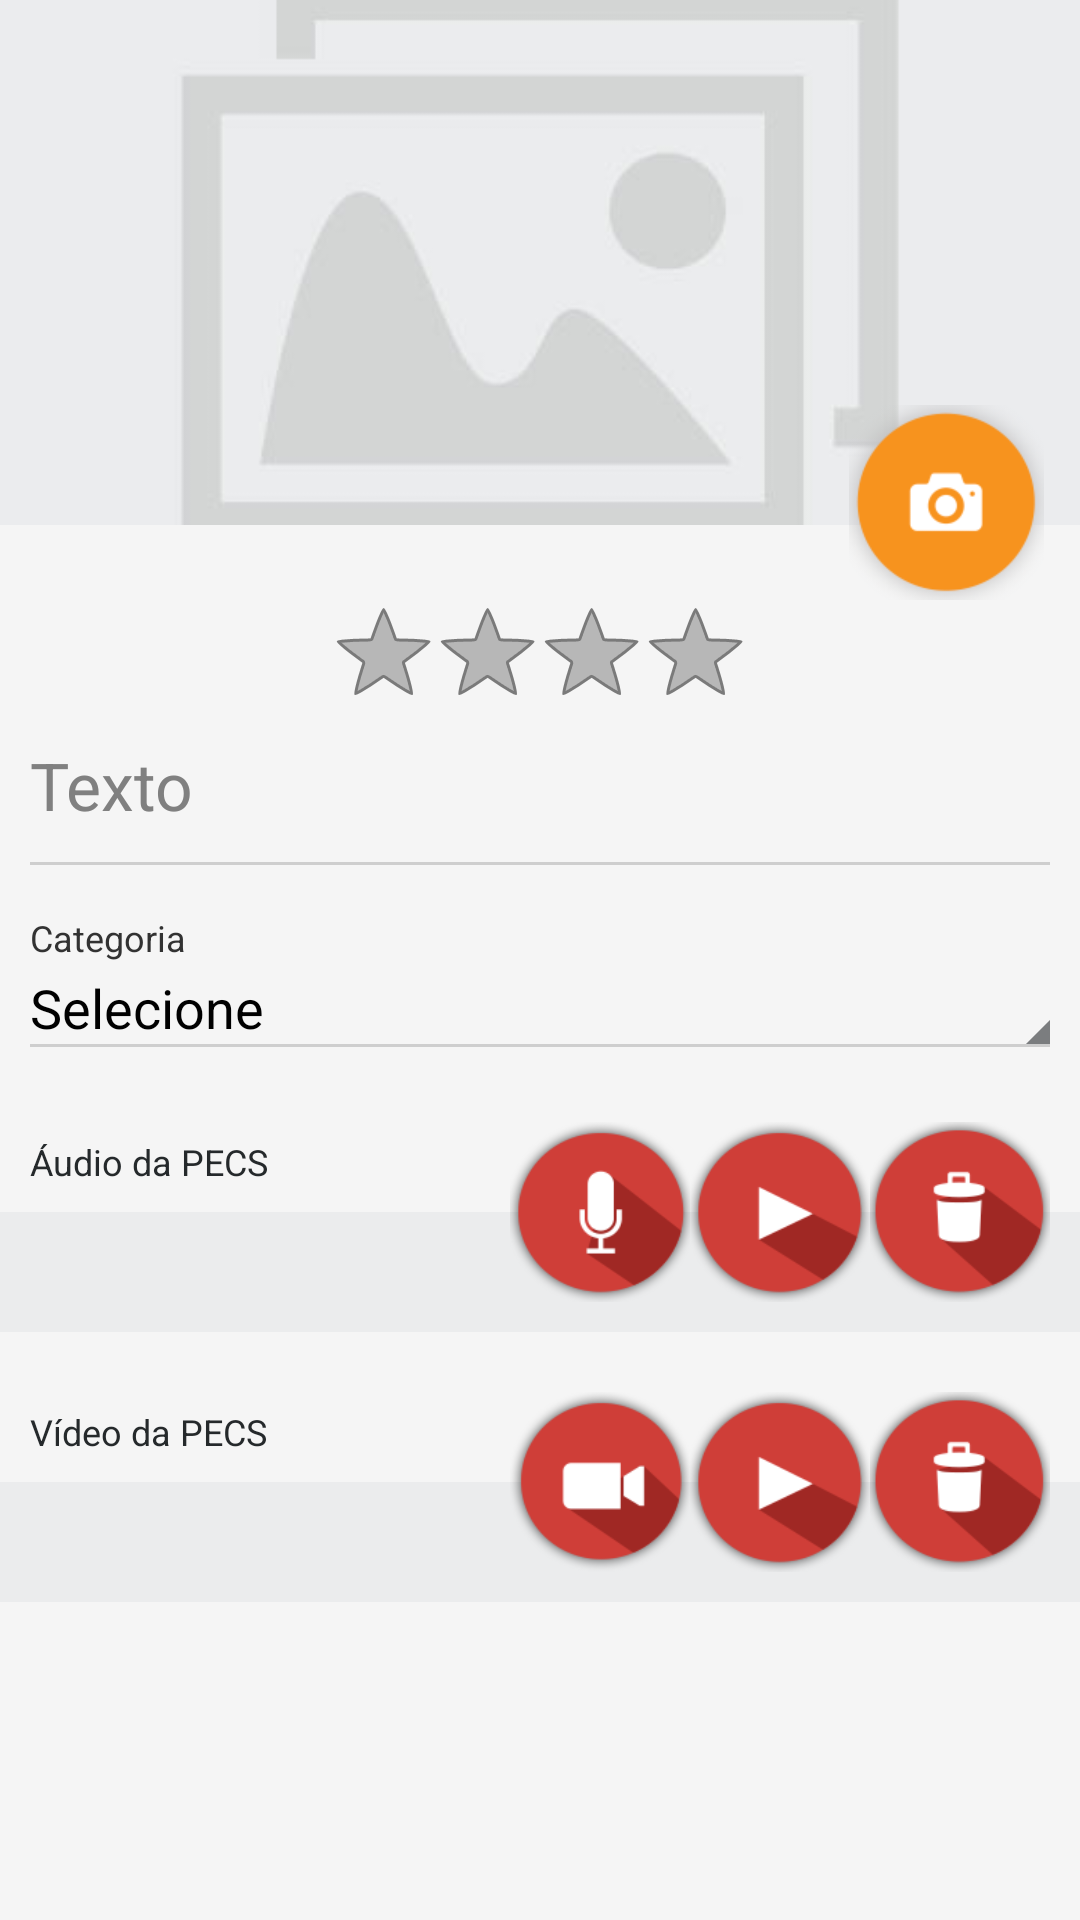

Here is an Android app screen rendered from its layout file. Give the layout XML and the strings, colors and styles it references.
<!-- AndroidManifest.xml: application theme AppTheme -->
<!-- res/layout/activity_edicao_pecs.xml -->
<?xml version="1.0" encoding="utf-8"?>
<ScrollView xmlns:android="http://schemas.android.com/apk/res/android"
    xmlns:tools="http://schemas.android.com/tools"
    android:layout_width="fill_parent"
    android:layout_height="fill_parent"
    android:background="#f5f5f5"
    android:padding="0dp"
    android:scrollbars="vertical" >

    <LinearLayout
        android:layout_width="fill_parent"
        android:layout_height="wrap_content"
        android:layout_margin="0dp"
        android:orientation="vertical"
        android:padding="0dp" >

        <RelativeLayout
            android:layout_width="fill_parent"
            android:layout_height="200dp"
            android:layout_margin="0dp"
            android:gravity="center_vertical"
            android:orientation="vertical" >

            <ImageView
                android:id="@+id/photo_image"
                android:layout_width="fill_parent"
                android:layout_height="match_parent"
                android:layout_marginBottom="25dp"
                android:adjustViewBounds="true"
                android:contentDescription="@string/imagem_pecs"
                android:onClick="onOptionSelected"
                android:scaleType="centerCrop"
                android:src="@drawable/pecs_photo_inactive" />

            <RelativeLayout
                android:layout_width="fill_parent"
                android:layout_height="wrap_content"
                android:layout_alignParentBottom="true"
                android:layout_alignParentLeft="true"
                android:layout_margin="0dp"
                android:gravity="end"
                android:orientation="vertical"
                android:paddingRight="12dp" >

                <ImageButton
                    android:id="@+id/btnCallPhoto"
                    android:layout_width="wrap_content"
                    android:layout_height="wrap_content"
                    android:background="@null"
                    android:contentDescription="@string/description_icon_photo"
                    android:onClick="onOptionSelected"
                    android:src="@drawable/btn_camera" />
            </RelativeLayout>
        </RelativeLayout>
        
        <RatingBar
            android:id="@+id/pontuacao"
            style="?android:attr/ratingBarStyleIndicator"
            android:layout_width="wrap_content"
            android:layout_height="wrap_content"
            android:layout_gravity="center_horizontal"
            android:layout_weight="1"
            android:isIndicator="true"
            android:progress="0"
            android:max="4"
            android:numStars="4" />

        <EditText
            android:id="@+id/textoPecs"
            android:layout_width="fill_parent"
            android:layout_height="wrap_content"
            android:layout_marginLeft="10dp"
            android:layout_marginRight="10dp"
            android:background="@drawable/shape_edit_text"
            android:ems="10"
            android:hint="@string/texto"
            android:inputType="textCapWords"
            android:textSize="22sp" >

            <requestFocus />
        </EditText>

        <LinearLayout
            android:layout_width="match_parent"
            android:layout_height="wrap_content"
            android:layout_marginLeft="10dp"
            android:layout_marginRight="10dp"
            android:layout_marginTop="4dp"
            android:background="@drawable/shape_edit_text_no_padding_bottom"
            android:baselineAligned="false"
            android:clickable="true"
            
            android:orientation="horizontal" >

            <LinearLayout
                android:layout_width="0dp"
                android:layout_height="wrap_content"
                android:layout_weight="10"
                android:orientation="vertical" >

                <TextView
                    android:layout_width="fill_parent"
                    android:layout_height="wrap_content"
                    android:layout_marginBottom="3dp"
                    android:inputType="text"
                    android:text="@string/categoria"
                    android:textSize="12sp" />

                <Button
                    android:id="@+id/button_categoria_pecs"
                    android:layout_width="fill_parent"
                    android:layout_height="wrap_content"
                    android:background="#F5F5F5"
                    android:gravity="left|center_vertical"
                    android:onClick="onOptionSelected"
                    android:text="@string/selecione"
                    android:textAppearance="?android:attr/textAppearanceMedium"
                    android:textColor="@color/Black" />
            </LinearLayout>

            <LinearLayout
                android:layout_width="wrap_content"
                android:layout_height="match_parent"
                android:layout_weight="1"
                android:gravity="bottom|right"
                android:orientation="horizontal" >

                <ImageView
                    android:layout_width="wrap_content"
                    android:layout_height="wrap_content"
                    android:layout_gravity="bottom"
                    android:background="@null"
                    android:contentDescription="@string/date_selected"
                    android:src="@drawable/caret_input" />
            </LinearLayout>
        </LinearLayout>

        <RelativeLayout
            android:layout_width="match_parent"
            android:layout_height="80dp"
            android:layout_marginTop="15dp"
            android:background="#EBECED" >

            <RelativeLayout
                android:layout_width="fill_parent"
                android:layout_height="40dp"
                android:background="#F5F5F5" >

                <TextView
                    android:id="@+id/TextView01"
                    android:layout_width="fill_parent"
                    android:layout_height="wrap_content"
                    android:layout_marginLeft="10dp"
                    android:layout_marginTop="15dp"
                    android:layout_weight="1"
                    android:text="@string/audio_pecs"
                    android:textColor="#25292B"
                    android:textSize="12sp" />
            </RelativeLayout>

            <LinearLayout
                android:layout_width="wrap_content"
                android:layout_height="wrap_content"
                android:layout_alignParentRight="true"
                android:layout_alignParentTop="true"
                android:layout_marginRight="10dp"
                android:layout_marginTop="10dp" >

                <ImageButton
                    android:id="@+id/buttonRecAudio"
                    android:layout_width="60dp"
                    android:layout_height="60dp"
                    android:adjustViewBounds="true"
                    android:background="@null"
                    android:contentDescription="@string/imagem_pecs"
                    android:onClick="onOptionSelected"
                    android:scaleType="fitCenter"
                    android:src="@drawable/btn_round_voice" />

                

                <ImageButton
                    android:id="@+id/buttonPlayAudio"
                    android:layout_width="60dp"
                    android:layout_height="60dp"
                    android:adjustViewBounds="true"
                    android:background="@null"
                    android:contentDescription="@string/imagem_pecs"
                    android:onClick="onOptionSelected"
                    android:scaleType="fitCenter"
                    android:src="@drawable/btn_round_play" />

                <ImageButton
                    android:id="@+id/buttonRemoveAudio"
                    android:layout_width="60dp"
                    android:layout_height="60dp"
                    android:adjustViewBounds="true"
                    android:background="@null"
                    android:contentDescription="@string/imagem_pecs"
                    android:onClick="onOptionSelected"
                    android:scaleType="fitCenter"
                    android:src="@drawable/btn_round_trash" />
            </LinearLayout>
        </RelativeLayout>

        <RelativeLayout
            android:layout_width="match_parent"
            android:layout_height="80dp"
            android:layout_marginTop="10dp"
            android:background="#EBECED" >

            <RelativeLayout
                android:layout_width="fill_parent"
                android:layout_height="40dp"
                android:background="#f5f5f5" >

                <TextView
                    android:layout_width="fill_parent"
                    android:layout_height="wrap_content"
                    android:layout_marginLeft="10dp"
                    android:layout_marginTop="15dp"
                    android:layout_weight="1"
                    android:text="@string/video_pecs"
                    android:textColor="#25292B"
                    android:textSize="12sp" />
            </RelativeLayout>

            <LinearLayout
                android:layout_width="wrap_content"
                android:layout_height="wrap_content"
                android:layout_alignParentRight="true"
                android:layout_alignParentTop="true"
                android:layout_marginRight="10dp"
                android:layout_marginTop="10dp" >

                <ImageButton
                    android:id="@+id/buttonRecVideo"
                    android:layout_width="60dp"
                    android:layout_height="60dp"
                    android:adjustViewBounds="true"
                    android:background="@null"
                    android:contentDescription="@string/imagem_pecs"
                    android:onClick="onOptionSelected"
                    android:scaleType="fitCenter"
                    android:src="@drawable/btn_round_video" />

                

                <ImageButton
                    android:id="@+id/buttonPlayVideo"
                    android:layout_width="60dp"
                    android:layout_height="60dp"
                    android:adjustViewBounds="true"
                    android:background="@null"
                    android:contentDescription="@string/imagem_pecs"
                    android:onClick="onOptionSelected"
                    android:scaleType="fitCenter"
                    android:src="@drawable/btn_round_play" />

                <ImageButton
                    android:id="@+id/buttonRemoveVideo"
                    android:layout_width="60dp"
                    android:layout_height="60dp"
                    android:adjustViewBounds="true"
                    android:background="@null"
                    android:contentDescription="@string/imagem_pecs"
                    android:onClick="onOptionSelected"
                    android:scaleType="fitCenter"
                    android:src="@drawable/btn_round_trash" />
            </LinearLayout>
        </RelativeLayout>

        


        
    </LinearLayout>

</ScrollView>
<!-- resources referenced by this layout -->
<resources>
  <color name="Black">#000000</color>
  <!-- drawable shape_edit_text (drawable) -->
  <?xml version="1.0" encoding="utf-8"?>
  <layer-list xmlns:android="http://schemas.android.com/apk/res/android">
      
      <item
          android:top="-6dp"
          android:left="-6dp"
          android:right="-6dp"
          android:bottom="0dp">
  
          <shape android:shape="rectangle">
              <solid android:color="#f5f5f5"/>
              <stroke
                  android:width="1dp"
                  android:color="#CECECE"/>
              <padding 
                  android:top="12dp" 
                  android:bottom="12dp" 
                  android:left="0dp" 
                  android:right="0dp"/>
          </shape>
          
      </item>
  </layer-list>
  <string name="audio_pecs">Áudio da PECS</string>
  <string name="categoria">Categoria</string>
  <string name="date_selected">Selecione a data de nascimento do paciente</string>
  <string name="description_icon_photo">Clique para Incluir Foto</string>
  <string name="imagem_pecs">Imagem da PECS</string>
  <string name="selecione">Selecione</string>
  <string name="texto">Texto</string>
  <string name="video_pecs">Vídeo da PECS</string>
  <style name="PopupMenu.Example" parent="@android:style/Widget.Holo.Light.ListPopupWindow">
          <item name="android:popupBackground">@drawable/menu_dropdown_panel_example</item>	
      </style>
  <style name="DropDownListView.Example" parent="@android:style/Widget.Holo.Light.ListView.DropDown">
          <item name="android:listSelector">@drawable/selectable_background_example</item>
      </style>
  <style name="ActionBarTabStyle.Example" parent="@android:style/Widget.Holo.Light.ActionBar.TabView">
          <item name="android:background">@drawable/tab_indicator_ab_example</item>
      </style>
  <style name="DropDownNav.Example" parent="@android:style/Widget.Holo.Light.Spinner">
          <item name="android:background">@drawable/spinner_background_ab_example</item>
          <item name="android:popupBackground">@drawable/menu_dropdown_panel_example</item>
          <item name="android:dropDownSelector">@drawable/selectable_background_example</item>
      </style>
  <style name="ActionBar.Solid.Example" parent="@android:style/Widget.Holo.Light.ActionBar.Solid">
          <item name="android:background">@drawable/ab_solid_example</item>
          <item name="android:backgroundStacked">@drawable/ab_stacked_solid_example</item>
          <item name="android:backgroundSplit">@drawable/ab_bottom_solid_example</item>
          <item name="android:progressBarStyle">@style/ProgressBar.Example</item>
          <item name="android:titleTextStyle">@style/myTheme.ActionBar.Text</item>
      </style>
  <color name="blue_light">#5f87cc</color>
  <style name="ActionButton.CloseMode.Example" parent="@android:style/Widget.Holo.Light.ActionButton.CloseMode">
          <item name="android:background">@drawable/btn_cab_done_example</item>
      </style>
  <color name="White">#FFFFFF</color>
  <style name="ProgressBar.Example" parent="@android:style/Widget.Holo.Light.ProgressBar.Horizontal">
          <item name="android:progressDrawable">@drawable/progress_horizontal_example</item>
      </style>
  <style name="myTheme.ActionBar.Text" parent="@android:style/TextAppearance">
          <item name="android:textColor">@color/White</item>
      </style>
</resources>
